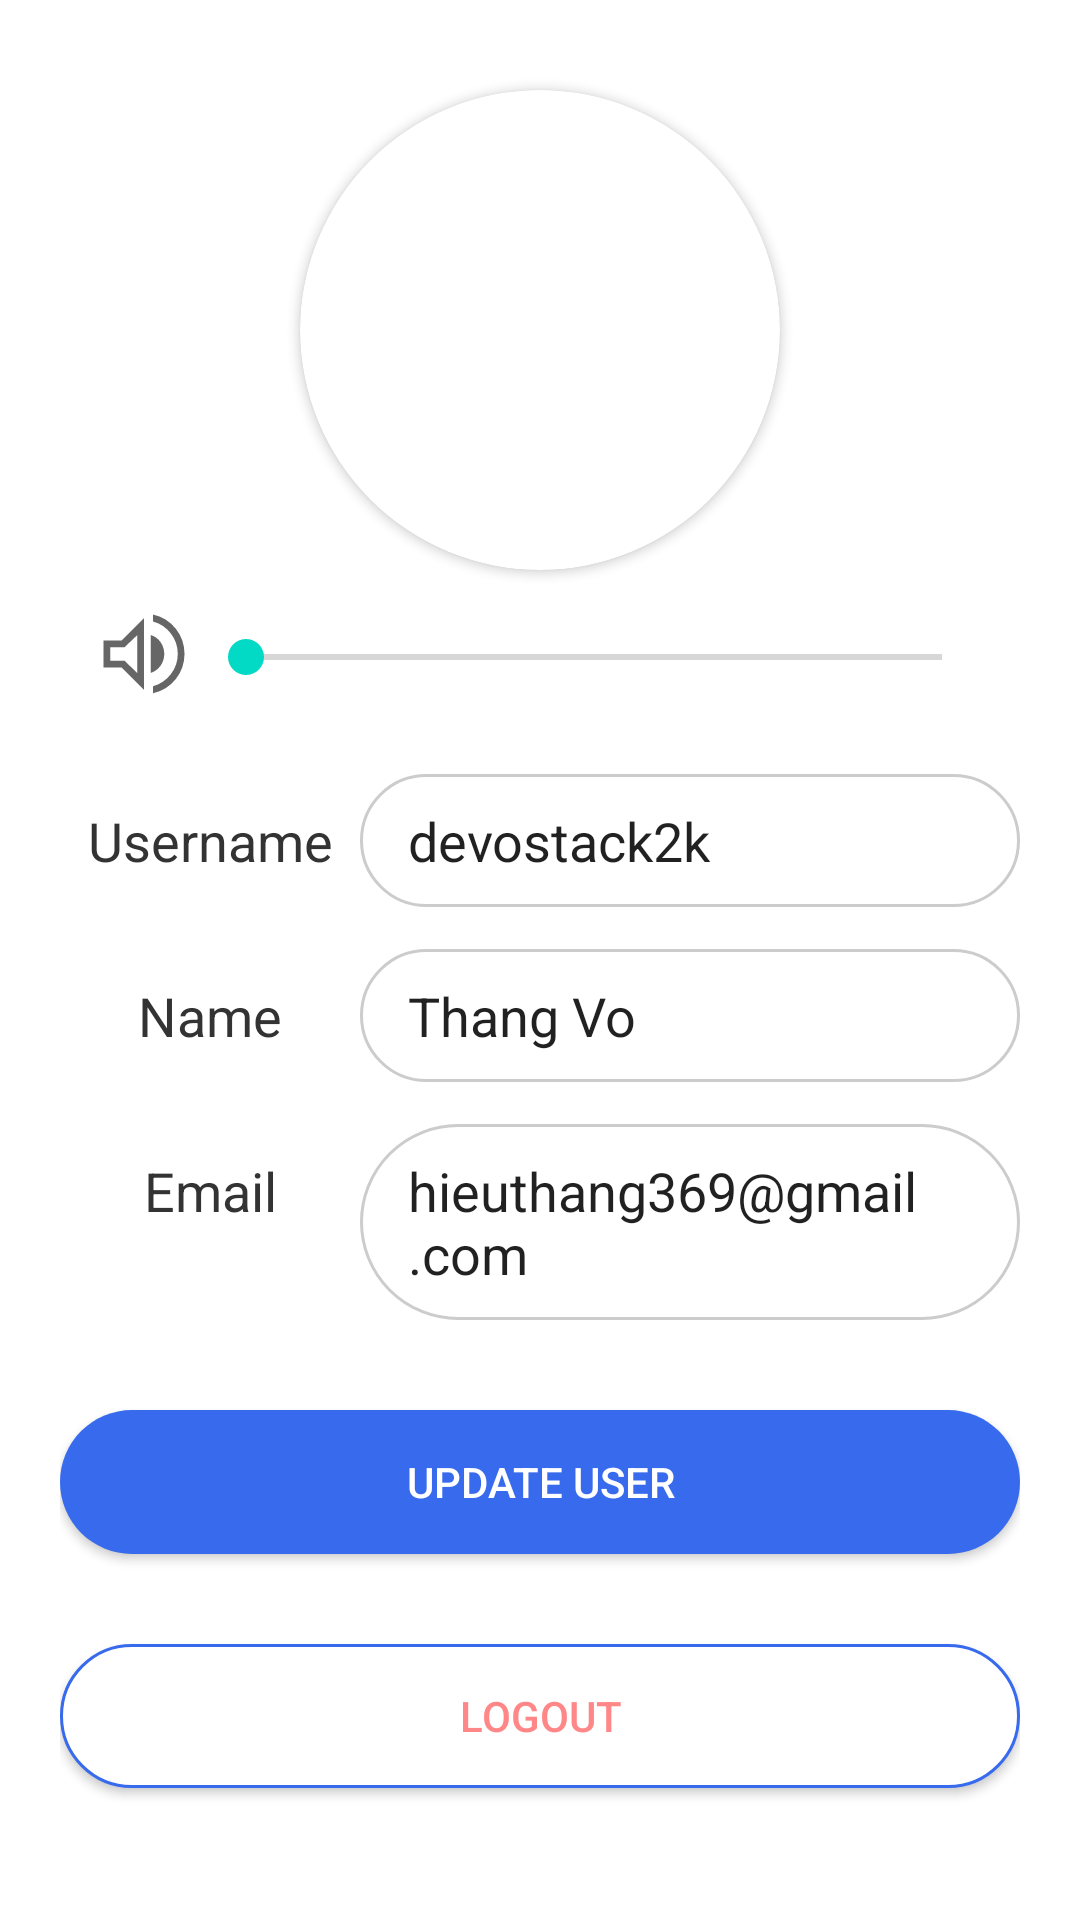

Here is an Android app screen rendered from its layout file. Give the layout XML and the strings, colors and styles it references.
<!-- AndroidManifest.xml: application theme Theme.Group3_Project -->
<!-- res/layout/fragment_user.xml -->
<?xml version="1.0" encoding="utf-8"?>
<FrameLayout xmlns:android="http://schemas.android.com/apk/res/android"
    xmlns:tools="http://schemas.android.com/tools"
    android:layout_width="match_parent"
    android:layout_height="match_parent"
    xmlns:app="http://schemas.android.com/apk/res-auto"
    tools:context=".Fragment.UserFragment">
    <LinearLayout
        android:layout_width="match_parent"
        android:layout_height="match_parent"
        android:padding="20dp"
        android:orientation="vertical"
        android:gravity="center_horizontal"
        >

        <androidx.cardview.widget.CardView
            android:layout_width="160dp"
            android:layout_height="160dp"
            app:cardCornerRadius="200dp"
            android:layout_marginVertical="10dp"
            >
            <ImageView
                android:id="@+id/ivUserAvatar"
                android:src="@drawable/user"
                android:layout_width="match_parent"
                android:layout_height="match_parent"
                android:scaleType="centerCrop"
                />
        </androidx.cardview.widget.CardView>

        <LinearLayout
            android:layout_width="match_parent"
            android:layout_height="wrap_content"
            android:orientation="horizontal"
            android:paddingHorizontal="10dp"
            >
            <ImageView

                android:layout_width="36dp"
                android:layout_height="36dp"
                android:src="@drawable/ic_volume"
                android:scaleType="centerCrop"
                />

            <SeekBar
                android:id="@+id/sbAdjustVolume"
                android:layout_width="match_parent"
                android:layout_height="wrap_content"
                android:layout_weight="1"
                android:layout_marginVertical="10dp"
                />
        </LinearLayout>


        <LinearLayout
            android:layout_width="match_parent"
            android:layout_height="wrap_content"
            android:layout_marginTop="20dp"
            >
            <TextView
                android:layout_width="100dp"
                android:layout_height="wrap_content"
                android:text="Username"
                android:textSize="18dp"
                android:textColor="@color/text_color"
                android:textAlignment="center"
                />
            <EditText
                android:id="@+id/edUsername"
                android:editable="false"
                android:text="devostack2k"
                android:paddingVertical="10dp"
                android:paddingHorizontal="16dp"
                android:layout_width="match_parent"
                android:layout_height="wrap_content"
                android:background="@drawable/custom_input"
                />
        </LinearLayout>

        <LinearLayout
            android:layout_width="match_parent"
            android:layout_height="wrap_content"
            android:layout_marginTop="14dp"
            >
            <TextView
                android:layout_width="100dp"
                android:layout_height="wrap_content"
                android:text="Name"
                android:textSize="18dp"
                android:textColor="@color/text_color"
                android:textAlignment="center"

                />
            <EditText
                android:id="@+id/edDisplayName"
                android:text="Thang Vo"
                android:layout_width="match_parent"
                android:layout_height="wrap_content"
                android:paddingVertical="10dp"
                android:paddingHorizontal="16dp"
                android:background="@drawable/custom_input"
                />
        </LinearLayout>

        <LinearLayout
            android:layout_width="match_parent"
            android:layout_height="wrap_content"
            android:layout_marginTop="14dp"
            >
            <TextView
                android:layout_width="100dp"
                android:layout_height="wrap_content"
                android:text="Email"
                android:textSize="18dp"
                android:textColor="@color/text_color"
                android:textAlignment="center"

                />
            <EditText
                android:id="@+id/edUserEmail"
                android:text="hieuthang369@gmail.com"
                android:layout_width="match_parent"
                android:layout_height="wrap_content"
                android:paddingVertical="10dp"
                android:paddingHorizontal="16dp"
                android:background="@drawable/custom_input"
                />
        </LinearLayout>

        <Button
            android:id="@+id/btnUpdateUser"
            android:layout_width="match_parent"
            android:layout_height="wrap_content"
            android:layout_marginTop="30dp"
            android:paddingVertical="12dp"
            android:background="@drawable/button_rounded_full"
            android:textColor="@color/white"
            android:text="Update User"
            />

        <androidx.appcompat.widget.AppCompatButton
            android:id="@+id/btnLogout"
            android:layout_width="match_parent"
            android:layout_height="wrap_content"
            android:layout_marginTop="30dp"
            android:paddingVertical="12dp"
            android:background="@drawable/button_custom_white"
            android:textColor="@color/danger"
            android:text="Logout"
            />




    </LinearLayout>

</FrameLayout>
<!-- resources referenced by this layout -->
<resources>
  <color name="danger">#FF8787</color>
  <color name="text_color">#333</color>
  <color name="white">#FFFFFFFF</color>
  <!-- drawable button_custom_white (drawable) -->
  <?xml version="1.0" encoding="utf-8"?>
  <shape android:shape="rectangle" xmlns:android="http://schemas.android.com/apk/res/android">
      <solid android:color="@color/white"/>
      <corners android:radius="50dp"/>
      <stroke android:width="1dp" android:color="@color/primary"/>
  </shape>
  <!-- drawable button_rounded_full (drawable) -->
  <?xml version="1.0" encoding="utf-8"?>
  <shape android:shape="rectangle"
      xmlns:android="http://schemas.android.com/apk/res/android">
      <solid android:color="@color/primary"/>
      <corners android:radius="50dp"/>
  </shape>
  <!-- drawable custom_input (drawable) -->
  <?xml version="1.0" encoding="utf-8"?>
  <selector xmlns:android="http://schemas.android.com/apk/res/android">
      <item android:state_focused="true">
          <shape android:shape="rectangle">
              <solid android:color="@color/white"/>
              <stroke android:color="@color/primary" android:width="1dp"/>
              <corners android:radius="60dp"/>
          </shape>
      </item>
      <item android:state_focused="false">
          <shape android:shape="rectangle">
              <solid android:color="@color/white"/>
              <stroke android:color="#ccc" android:width="1dp"/>
              <corners android:radius="60dp"/>
          </shape>
      </item>
  </selector>
  <!-- drawable ic_volume (drawable-v24) -->
  <vector xmlns:android="http://schemas.android.com/apk/res/android"
      android:width="48dp"
      android:height="48dp"
      android:viewportWidth="48"
      android:viewportHeight="48"
      android:tint="?attr/colorControlNormal">
    <path
        android:fillColor="@android:color/white"
        android:pathData="M28,41.45V38.35Q32.85,36.95 35.925,32.975Q39,29 39,23.95Q39,18.9 35.95,14.9Q32.9,10.9 28,9.55V6.45Q34.2,7.85 38.1,12.725Q42,17.6 42,23.95Q42,30.3 38.1,35.175Q34.2,40.05 28,41.45ZM6,30V18H14L24,8V40L14,30ZM27,32.4V15.55Q29.75,16.4 31.375,18.75Q33,21.1 33,24Q33,26.85 31.35,29.2Q29.7,31.55 27,32.4ZM21,15.6 L15.35,21H9V27H15.35L21,32.45ZM16.3,24Z"/>
  </vector>
  <style name="Theme.Group3_Project" parent="Theme.MaterialComponents.Light.NoActionBar">
          
          <item name="colorPrimary">#376AED</item>
          <item name="colorPrimaryVariant">@color/purple_700</item>
          <item name="colorOnPrimary">@color/white</item>
          
          <item name="colorSecondary">@color/teal_200</item>
          <item name="colorSecondaryVariant">@color/teal_700</item>
          <item name="colorOnSecondary">@color/black</item>
          
          <item name="android:statusBarColor" tools:targetApi="l">?attr/colorPrimaryVariant</item>
          
      </style>
  <color name="primary">#376AED</color>
  <color name="purple_700">#FF3700B3</color>
  <color name="teal_200">#FF03DAC5</color>
  <color name="teal_700">#FF018786</color>
  <color name="black">#FF000000</color>
</resources>
